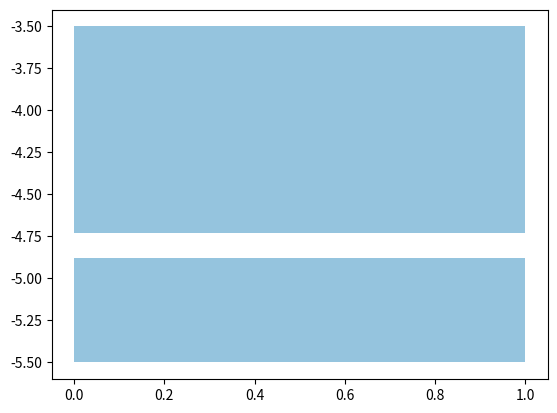

The script that saved this image: (Note: this script raises an exception after producing the figure.)
import numpy as np
import matplotlib.pyplot as plt
import re

fig, ax = plt.subplots()
data = []
downlimit = -5.5
uplimit = -3.5
n_of_compounds = 11
universal_bp = -4.5

data = [['Rb2Sn1I6', 1.10, 1.48, 1.25],
        ['Cs2Sn1I6', 1.10, 1.51, 1.39],
        ['Cs2Pd1I6', 1.41, 1.56, 1.56],
        ['Rb2Ni1Br6', -0.20, -0.08, -0.05],
        ['Cs2Ni1Br6', -0.28, -0.09, 0.03],
        ['K2Pt1I6', 1.59, 1.91, 2.01],
        ['Rb2Pt1I6', 1.45, 1.80, 1.96],
        ['Cs2Pt1I6', 1.40, 1.81, 2.05],
        ['K2Se1I6', 1.37, 1.85, 2.09],
        ['Rb2Se1I6', 1.25, 1.76, 2.05],
        ['Cs2Se1I6', 1.20, 1.77, 2.14]]

for i in np.arange(len(data)):
    offset = data[i][2]-universal_bp
    ax.broken_barh([(i, 1)] , (downlimit, data[i][1]-offset-downlimit), facecolors='#95c4de')
    ax.broken_barh([(i, 1)] , (data[i][3]-offset, uplimit-data[i][3]+offset), facecolors='#95c4de')
    #ax.text(i+0.3, data[i][1]-offset-0.6, data[i][0], fontdict=None, withdash=False, rotation='vertical')
    ax.text(i+0.3, -3.8, data[i][0], fontdict=None, withdash=False, rotation='vertical')
    
line = plt.axhline(y=universal_bp, xmin=0, xmax=1, linewidth=2, color = 'k')
line.set_dashes([6, 2])

ax.set_ylim(downlimit,uplimit)
ax.set_xlim(0, n_of_compounds)
ax.set_ylabel('Energy(eV)')
ax.set_xticks([])
ax.set_yticks(np.arange(uplimit-downlimit+1)+downlimit)

plt.show()